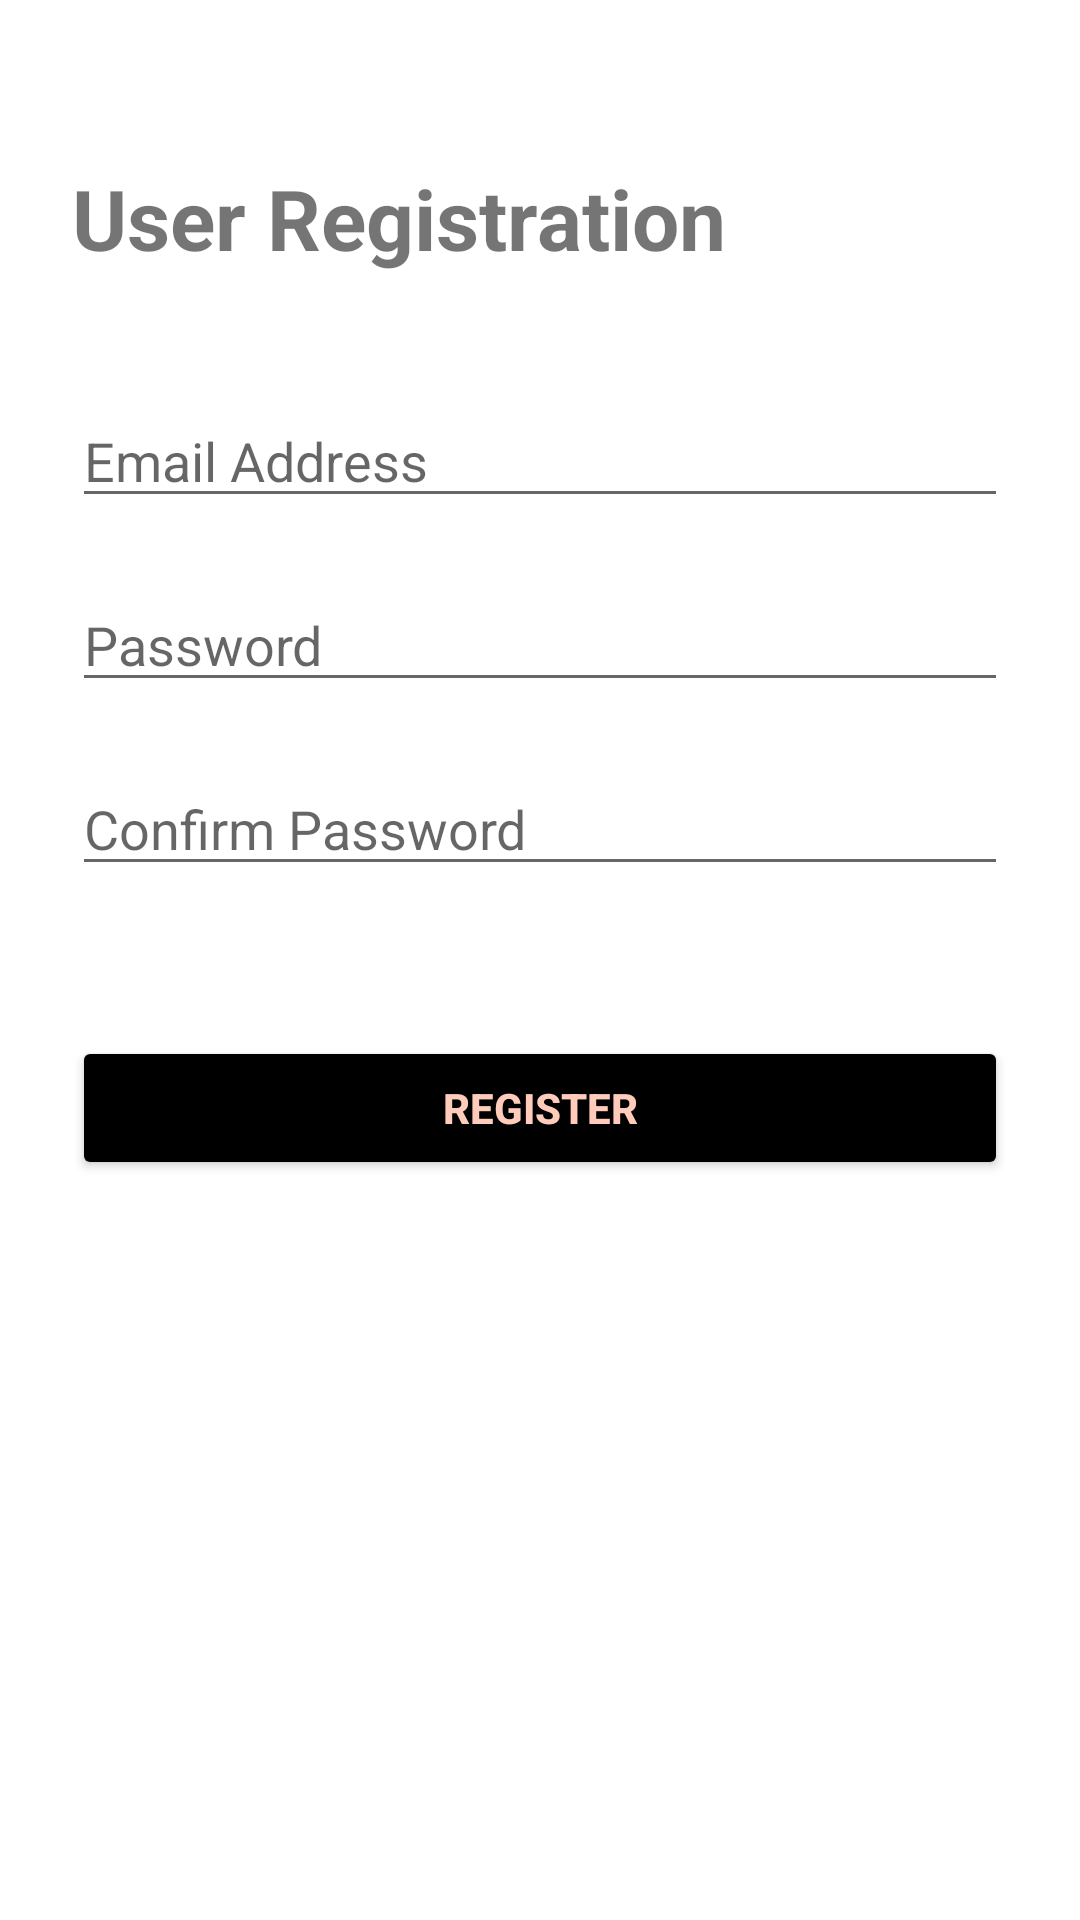

Here is an Android app screen rendered from its layout file. Give the layout XML and the strings, colors and styles it references.
<!-- AndroidManifest.xml: application theme Theme.ProjectAndroid -->
<!-- res/layout/activity_register.xml -->
<?xml version="1.0" encoding="utf-8"?>
<ScrollView xmlns:android="http://schemas.android.com/apk/res/android"
    xmlns:tools="http://schemas.android.com/tools"
    android:id="@+id/container"
    android:layout_width="match_parent"
    android:layout_height="match_parent"
    android:padding="24dp"
    tools:context=".RegisterActivity">
    <LinearLayout
        android:layout_width="match_parent"
        android:layout_height="wrap_content"
        android:orientation="vertical"
        >
        <TextView
            android:layout_width="wrap_content"
            android:layout_height="wrap_content"
            android:text="@string/register_user"
            android:layout_marginTop="30dp"
            android:layout_marginBottom="40dp"
            android:textSize="28dp"
            android:textStyle="bold"
            />
        <EditText
            android:id="@+id/username"
            android:layout_width="match_parent"
            android:layout_height="wrap_content"
            android:drawableStart="@drawable/mail"
            android:drawablePadding="5dp"
            android:hint="@string/email" />

        <EditText
            android:id="@+id/password"
            android:layout_width="match_parent"
            android:layout_height="wrap_content"
            android:drawableStart="@drawable/padlock"
            android:drawablePadding="5dp"
            android:layout_marginTop="20dp"
            android:layout_below="@+id/username"
            android:hint="@string/password" />

        <EditText
            android:id="@+id/repassword"
            android:layout_width="match_parent"
            android:layout_height="wrap_content"
            android:drawableStart="@drawable/padlock"
            android:drawablePadding="5dp"
            android:layout_below="@+id/password"
            android:layout_marginTop="20dp"
            android:hint="@string/confirm_password" />
        <Button
            android:id="@+id/btnsignup"
            android:layout_width="match_parent"
            android:layout_height="wrap_content"
            android:text="@string/register"
            android:textStyle="bold"
            android:textColor="@color/vellum"
            android:backgroundTint="@color/black"
            android:layout_marginTop="50dp"
            android:layout_below="@+id/repassword" />

    </LinearLayout>
</ScrollView>
<!-- resources referenced by this layout -->
<resources>
  <color name="black">#FF000000</color>
  <color name="vellum">#FFCCBC</color>
  <string name="confirm_password">Confirm Password</string>
  <string name="email">Email Address</string>
  <string name="password">Password</string>
  <string name="register">Register</string>
  <string name="register_user">User Registration</string>
  <style name="Theme.ProjectAndroid" parent="Theme.MaterialComponents.DayNight.NoActionBar">
          
          <item name="colorPrimary">@color/vellum</item>
          <item name="colorPrimaryVariant">@color/purple_700</item>
          <item name="colorOnPrimary">@color/white</item>
          
          <item name="colorSecondary">@color/teal_200</item>
          <item name="colorSecondaryVariant">@color/teal_700</item>
          <item name="colorOnSecondary">@color/black</item>
          
          <item name="android:statusBarColor" tools:targetApi="l">?attr/colorPrimary</item>
          
      </style>
  <color name="purple_700">#FF3700B3</color>
  <color name="white">#FFFFFFFF</color>
  <color name="teal_200">#FF03DAC5</color>
  <color name="teal_700">#FF018786</color>
</resources>
